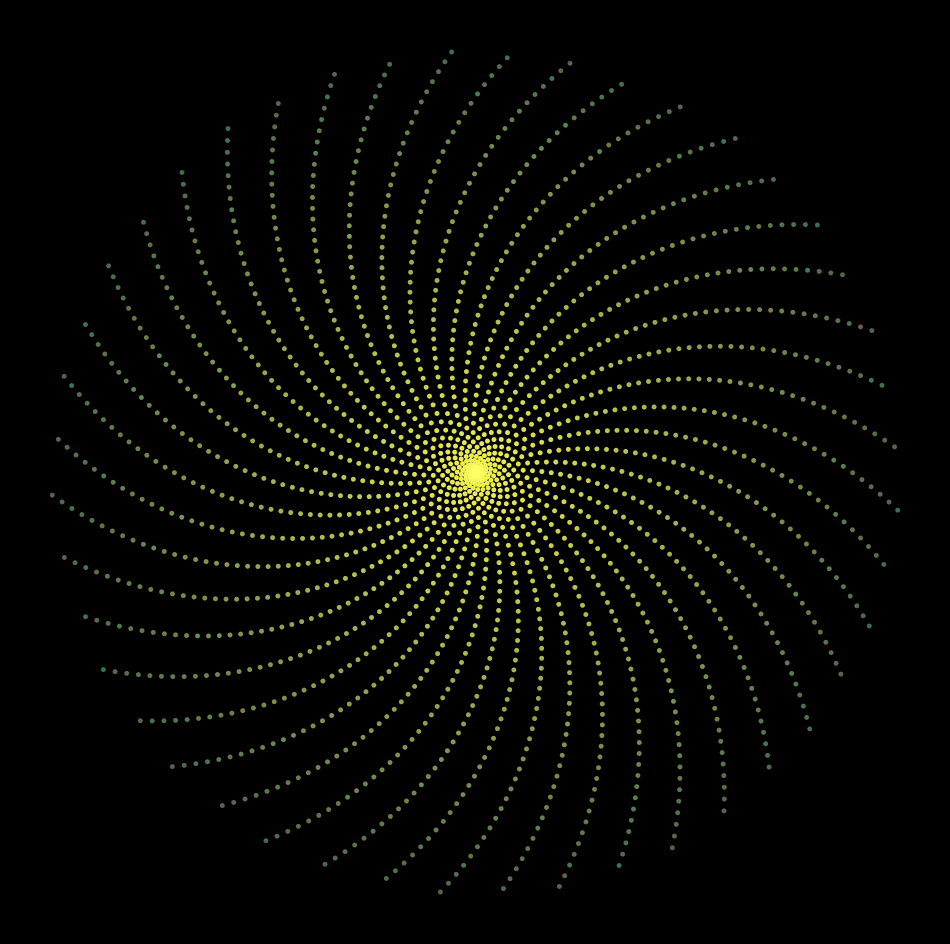

Write the Python code that produced this figure. (Note: this script raises an exception after producing the figure.)
import matplotlib.pylab as plt
import numpy as np
import pandas as pd
from math import cos, sin, log, tan, gamma, pi, exp, sqrt
from mpl_toolkits.mplot3d import Axes3D

n = 0
for y in np.linspace(-pi, pi, 240):
    p = plt.figure(figsize=(12, 12), facecolor='black', dpi=200)
    p = plt.axis('off')
    plt.scatter(
        [x * cos(x - y) for x in range(2000)],
        [x * sin(x) for x in range(2000)],
        s=6,
        color=[plt.cm.autumn(1 - x) for x in np.linspace(0, 1, 2000)],
        alpha=0.7,
    )
    plt.scatter(
        [x * cos(x + y) for x in range(2000)],
        [x * sin(x) for x in range(2000)],
        s=6,
        color=[plt.cm.summer(1 - x) for x in np.linspace(0, 0.9, 2000)],
        alpha=0.7,
    )
    plt.savefig(
        f'C:/Users/<user>/Pictures/RandomPlots/05122019/plot{n}.png',
        facecolor='black',
    )
    n += 1
